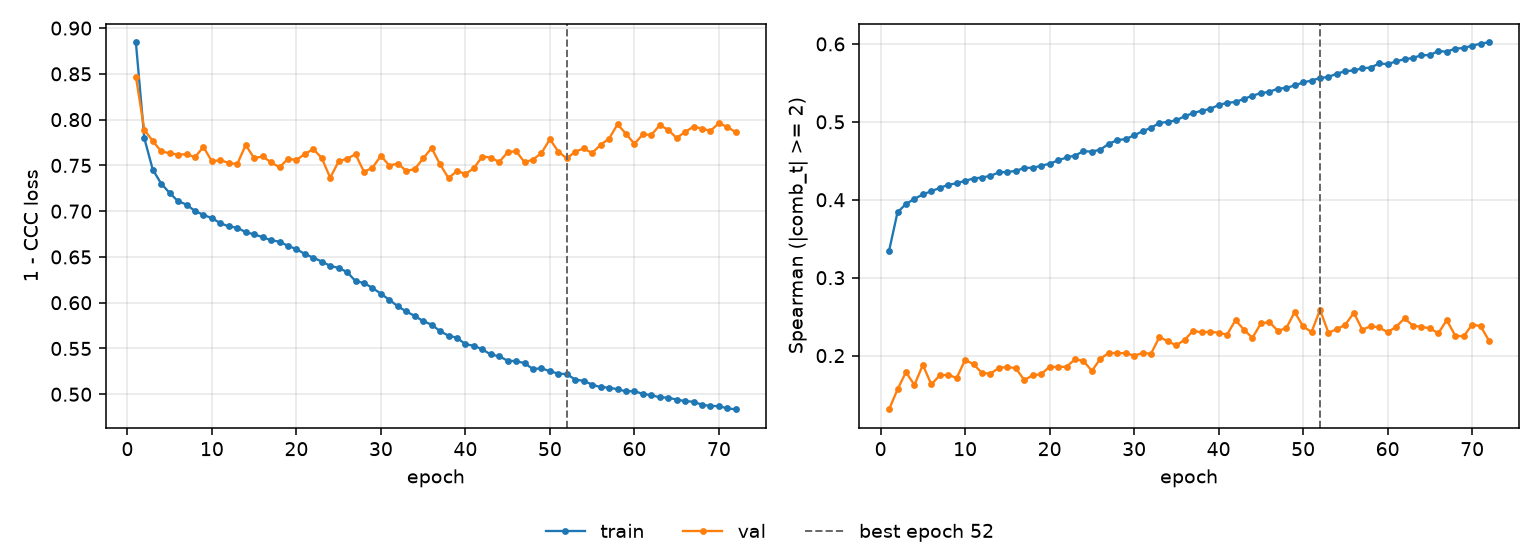

The table this chart was drawn from, first rows:
epoch, tr_loss, vl_loss, tr_sp, vl_sp, is_best
1, 0.8846, 0.8471, 0.3344, 0.1311, False
2, 0.7797, 0.789, 0.3839, 0.1566, False
3, 0.7454, 0.7766, 0.3946, 0.1788, False
4, 0.7301, 0.7654, 0.4011, 0.1623, False
5, 0.7199, 0.7633, 0.4069, 0.1881, False
6, 0.7108, 0.7618, 0.411, 0.163, False
7, 0.7073, 0.7622, 0.4152, 0.1745, False
8, 0.7, 0.759, 0.4192, 0.1755, False
9, 0.6961, 0.7702, 0.4212, 0.1712, False
10, 0.6922, 0.7543, 0.4244, 0.1946, False
11, 0.6869, 0.7558, 0.4273, 0.1888, False
12, 0.6833, 0.7526, 0.4286, 0.1778, False
13, 0.682, 0.7515, 0.4308, 0.1768, False
14, 0.677, 0.7723, 0.4351, 0.1843, False
15, 0.6747, 0.7578, 0.4358, 0.1853, False
16, 0.6716, 0.7599, 0.437, 0.184, False
17, 0.6682, 0.7532, 0.4409, 0.1685, False
18, 0.6667, 0.7479, 0.4411, 0.1749, False
19, 0.6621, 0.7572, 0.4436, 0.1761, False
20, 0.6585, 0.7559, 0.4463, 0.1858, False
21, 0.6532, 0.7625, 0.4505, 0.1853, False
22, 0.6492, 0.7678, 0.4543, 0.1858, False
23, 0.645, 0.7581, 0.4568, 0.1952, False
24, 0.6402, 0.7364, 0.4623, 0.1932, False
25, 0.638, 0.7545, 0.4619, 0.1804, False
26, 0.6335, 0.7573, 0.4643, 0.1959, False
27, 0.6236, 0.7622, 0.4718, 0.2035, False
28, 0.6215, 0.743, 0.4766, 0.2033, False
29, 0.6162, 0.7474, 0.4779, 0.2032, False
30, 0.6098, 0.7604, 0.4827, 0.2001, False
31, 0.6031, 0.7498, 0.4879, 0.2032, False
32, 0.5961, 0.752, 0.4923, 0.2025, False
33, 0.5904, 0.744, 0.4987, 0.224, False
34, 0.5855, 0.7459, 0.4999, 0.2183, False
35, 0.5799, 0.7576, 0.502, 0.2131, False
36, 0.576, 0.769, 0.5073, 0.2206, False
37, 0.5689, 0.7512, 0.5113, 0.232, False
38, 0.564, 0.7361, 0.5144, 0.2297, False
39, 0.5618, 0.744, 0.5165, 0.2309, False
40, 0.5545, 0.7406, 0.5216, 0.2292, False
41, 0.553, 0.747, 0.5243, 0.227, False
42, 0.549, 0.7597, 0.5256, 0.2455, False
43, 0.5434, 0.7585, 0.5294, 0.2333, False
44, 0.5415, 0.7537, 0.5336, 0.2227, False
45, 0.5366, 0.7644, 0.5368, 0.2413, False
46, 0.5361, 0.7656, 0.5385, 0.2432, False
47, 0.534, 0.7534, 0.5426, 0.2319, False
48, 0.5274, 0.7564, 0.5435, 0.235, False
49, 0.5284, 0.7635, 0.5467, 0.2561, False
50, 0.5251, 0.7787, 0.5506, 0.2374, False
51, 0.5226, 0.765, 0.553, 0.2303, False
52, 0.5219, 0.7576, 0.5563, 0.2588, True
53, 0.516, 0.7651, 0.5576, 0.2293, False
54, 0.5147, 0.7685, 0.5619, 0.2341, False
55, 0.5105, 0.7635, 0.565, 0.2396, False
56, 0.5077, 0.7725, 0.566, 0.255, False
57, 0.5073, 0.7792, 0.5687, 0.2334, False
58, 0.5054, 0.7948, 0.5697, 0.2376, False
59, 0.5032, 0.7846, 0.5749, 0.2363, False
60, 0.5034, 0.7736, 0.5741, 0.23, False
... 12 more rows
